Run: headless pygame with SDL's dummy video driver; simulated clock (each Clock.tick advances the game by its frame time, no real sleeping); random seed 0; keys injected as events and as key.get_pressed() state; no mouse input.
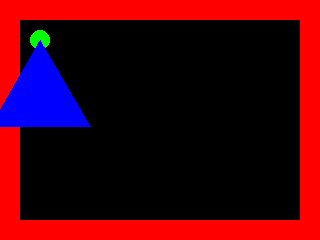
Frame 1 of 4 · flips 1–60 · no input
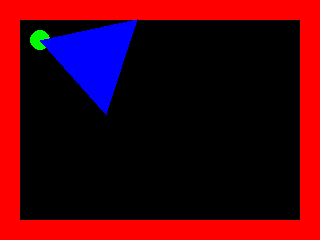
Frame 2 of 4 · flips 61–180 · tapped SPACE, RETURN · held RIGHT (→), D
Frame 3 of 4 · flips 181–300 · held DOWN (↓), S · screen unchanged from frame 2, image omitted
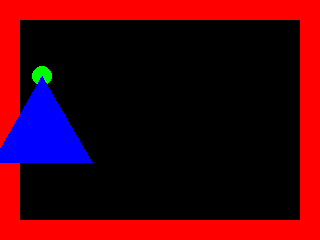
Frame 4 of 4 · flips 301–420 · held LEFT (←), A, UP (↑), W

The pygame program that drew these frames:

import pygame

WIDTH = 320
HEIGHT = 240

MAP = [
    [1, 1, 1, 1, 1, 1, 1, 1, 1, 1, 1, 1, 1, 1, 1, 1],
    [1, 0, 0, 0, 0, 0, 0, 0, 0, 0, 0, 0, 0, 0, 0, 1],
    [1, 0, 0, 0, 0, 0, 0, 0, 0, 0, 0, 0, 0, 0, 0, 1],
    [1, 0, 0, 0, 0, 0, 0, 0, 0, 0, 0, 0, 0, 0, 0, 1],
    [1, 0, 0, 0, 0, 0, 0, 0, 0, 0, 0, 0, 0, 0, 0, 1],
    [1, 0, 0, 0, 0, 0, 0, 0, 0, 0, 0, 0, 0, 0, 0, 1],
    [1, 0, 0, 0, 0, 0, 0, 0, 0, 0, 0, 0, 0, 0, 0, 1],
    [1, 0, 0, 0, 0, 0, 0, 0, 0, 0, 0, 0, 0, 0, 0, 1],
    [1, 0, 0, 0, 0, 0, 0, 0, 0, 0, 0, 0, 0, 0, 0, 1],
    [1, 0, 0, 0, 0, 0, 0, 0, 0, 0, 0, 0, 0, 0, 0, 1],
    [1, 0, 0, 0, 0, 0, 0, 0, 0, 0, 0, 0, 0, 0, 0, 1],
    [1, 1, 1, 1, 1, 1, 1, 1, 1, 1, 1, 1, 1, 1, 1, 1],
]

MAP_ROWS = len(MAP)
MAP_COLS = len(MAP[0])

BLOCK_SIZE = WIDTH / MAP_COLS

FPS = 60

pygame.init()
screen=pygame.display.set_mode((WIDTH,HEIGHT))
clock = pygame.time.Clock()
mainloop = True   

player = type('', (), {})
player.pos = pygame.math.Vector2(40, 40)
player.dir = pygame.math.Vector2(0, 1)
player.vision = type('', (), {})
player.vision.fov = 60
player.vision.distance = 100
player.speed = 150

while mainloop:
    # Do not go faster than this framerate.
    milliseconds = clock.tick(FPS) 
    delta_time = milliseconds / 1000.0
    
    for event in pygame.event.get():
        # User presses QUIT-button.
        if event.type == pygame.QUIT:
            mainloop = False
           
    keys = pygame.key.get_pressed()
    if keys[pygame.K_UP]:
        new_pos = player.pos + player.speed * player.dir * delta_time
        #RAW Collision System
        cell_col = int(new_pos.x / BLOCK_SIZE)
        cell_row = int(new_pos.y / BLOCK_SIZE)
        value = MAP[cell_row][cell_col]
        if value == 0:
            player.pos = new_pos

    if keys[pygame.K_LEFT]:
        rot_speed = player.speed * delta_time
        player.dir = player.dir.rotate(-rot_speed)
    if keys[pygame.K_RIGHT]:
        rot_speed = player.speed * delta_time
        player.dir = player.dir.rotate(rot_speed)
                
    # Print framerate and playtime in titlebar.
    text = "FPS: {0:.3f} DELTA: {1:.3f}".format(clock.get_fps(), delta_time)
    pygame.display.set_caption(text)
    screen.fill((0, 0, 0))
    for row in range(MAP_ROWS):
        for col in range(MAP_COLS):
            cell = MAP[row][col]
            screen_x = col * BLOCK_SIZE
            screen_y = row * BLOCK_SIZE
            if cell == 1 :
                block = pygame.Rect(screen_x, screen_y, BLOCK_SIZE, BLOCK_SIZE)
                pygame.draw.rect(screen, (255, 0, 0), block)

    pygame.draw.circle(screen, (0, 255, 0), (int(player.pos.x), int(player.pos.y)), int(BLOCK_SIZE/2))

    start = player.pos;
    dist = player.vision.distance
    half_fov = player.vision.fov / 2
    left = start + dist*player.dir.rotate(-half_fov)
    right = start + dist*player.dir.rotate(half_fov)
    pygame.draw.polygon(screen, (0, 0, 255), [start, left, right], 0)

    #Update Pygame display.
    pygame.display.flip()

pygame.quit()
